Run: headless pygame with SDL's dummy video driver; simulated clock (each Clock.tick advances the game by its frame time, no real sleeping); random seed 0; keys injected as events and as key.get_pressed() state; mouse plan: one left click at the window centre at the start of phase 2, then a move to the lower-right quarter at the start of phase 3.
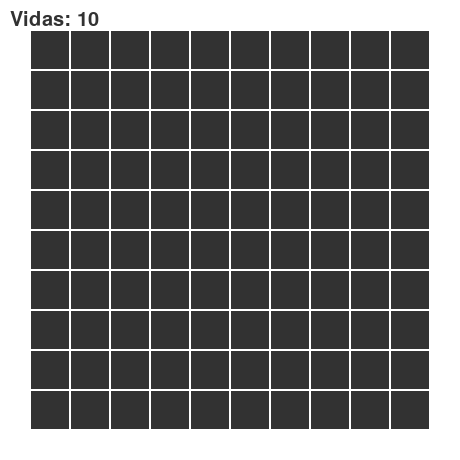
Frame 1 of 4 · flips 1–60 · no input
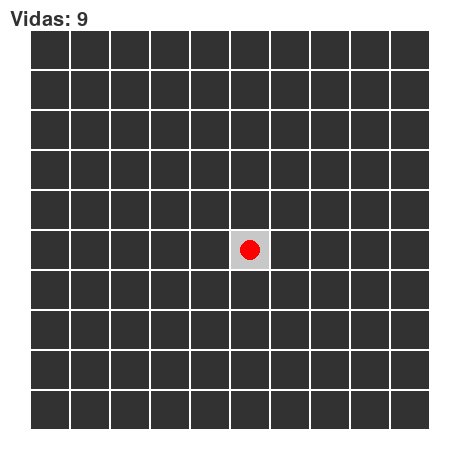
Frame 2 of 4 · flips 61–180 · clicked the window centre · tapped SPACE, RETURN · held RIGHT (→), D
Frame 3 of 4 · flips 181–300 · moved the mouse to the lower-right quarter · held DOWN (↓), S · screen unchanged from frame 2, image omitted
Frame 4 of 4 · flips 301–420 · held LEFT (←), A, UP (↑), W · screen unchanged from frame 3, image omitted

The pygame program that drew these frames:

import pygame
import random
import sys

pygame.init()

# Configuración
MARGEN=30
TAM = 10
TILE = 40
ANCHO = TAM * TILE+MARGEN*2
ALTO = TAM * TILE+MARGEN*2

screen = pygame.display.set_mode((ANCHO, ALTO))
pygame.display.set_caption("Buscaminas PRO")

# Colores
BLANCO = (255, 255, 255)
GRIS = (200, 200, 200)
NEGRO = (50, 50, 50)
ROJO = (255, 0, 0)
AZUL = (0, 0, 255)

font = pygame.font.SysFont(None, 30)

# Crear tablero con minas
tablero = [[random.randint(0, 1) for _ in range(TAM)] for _ in range(TAM)]
visible = [[False for _ in range(TAM)] for _ in range(TAM)]
banderas = [[False for _ in range(TAM)] for _ in range(TAM)]

vidas = 10

# Contar minas alrededor
def contar_minas(fila, col):
    contador = 0
    for i in range(-1, 2):
        for j in range(-1, 2):
            ni = fila + i
            nj = col + j

            if 0 <= ni < TAM and 0 <= nj < TAM:
                if tablero[ni][nj] == 1:
                    contador += 1

    return 8-contador

# Dibujar tablero
def dibujar():
    screen.fill(BLANCO)

    for i in range(TAM):
        for j in range(TAM):
            rect = pygame.Rect(MARGEN+j*TILE, MARGEN+i*TILE, TILE, TILE)

            if visible[i][j]:
                pygame.draw.rect(screen, GRIS, rect)

                if tablero[i][j] == 1:
                    pygame.draw.circle(screen, ROJO, rect.center, 10)
                else:
                    minas = contar_minas(i, j)
                    if minas > 0:
                        texto = font.render(str(minas), True, AZUL)
                        screen.blit(texto, (MARGEN+j * TILE + 12, MARGEN+i * TILE + 8))

            else:
                pygame.draw.rect(screen, NEGRO, rect)

                # Dibujar X si hay bandera
                if banderas[i][j]:
                    texto = font.render("X", True, ROJO)
                    screen.blit(texto, (MARGEN+j * TILE + 12, MARGEN+i * TILE + 8))
            pygame.draw.rect(screen, BLANCO, rect, 1)

    texto = font.render(f"Vidas: {vidas}", True, NEGRO)
    screen.blit(texto, (10, 10))

    pygame.display.flip()

# Bucle principal
running = True
while running:
    dibujar()

    for event in pygame.event.get():
        if event.type == pygame.QUIT:
            pygame.quit()
            sys.exit()

        if event.type == pygame.MOUSEBUTTONDOWN:
            x, y = pygame.mouse.get_pos()
            col = (x - MARGEN) // TILE
            fila = (y - MARGEN) // TILE

                # CLICK IZQUIERDO
            if event.button == 1:
                if not visible[fila][col] and not banderas[fila][col]:
                    visible[fila][col] = True

                    if tablero[fila][col] == 1:
                        vidas -= 1
                        if vidas == 0:
                            print("GAME OVER")
                            pygame.quit()
                            sys.exit()

            # CLICK DERECHO
            elif event.button == 3:
                if not visible[fila][col]:
                    banderas[fila][col] = not banderas[fila][col]
